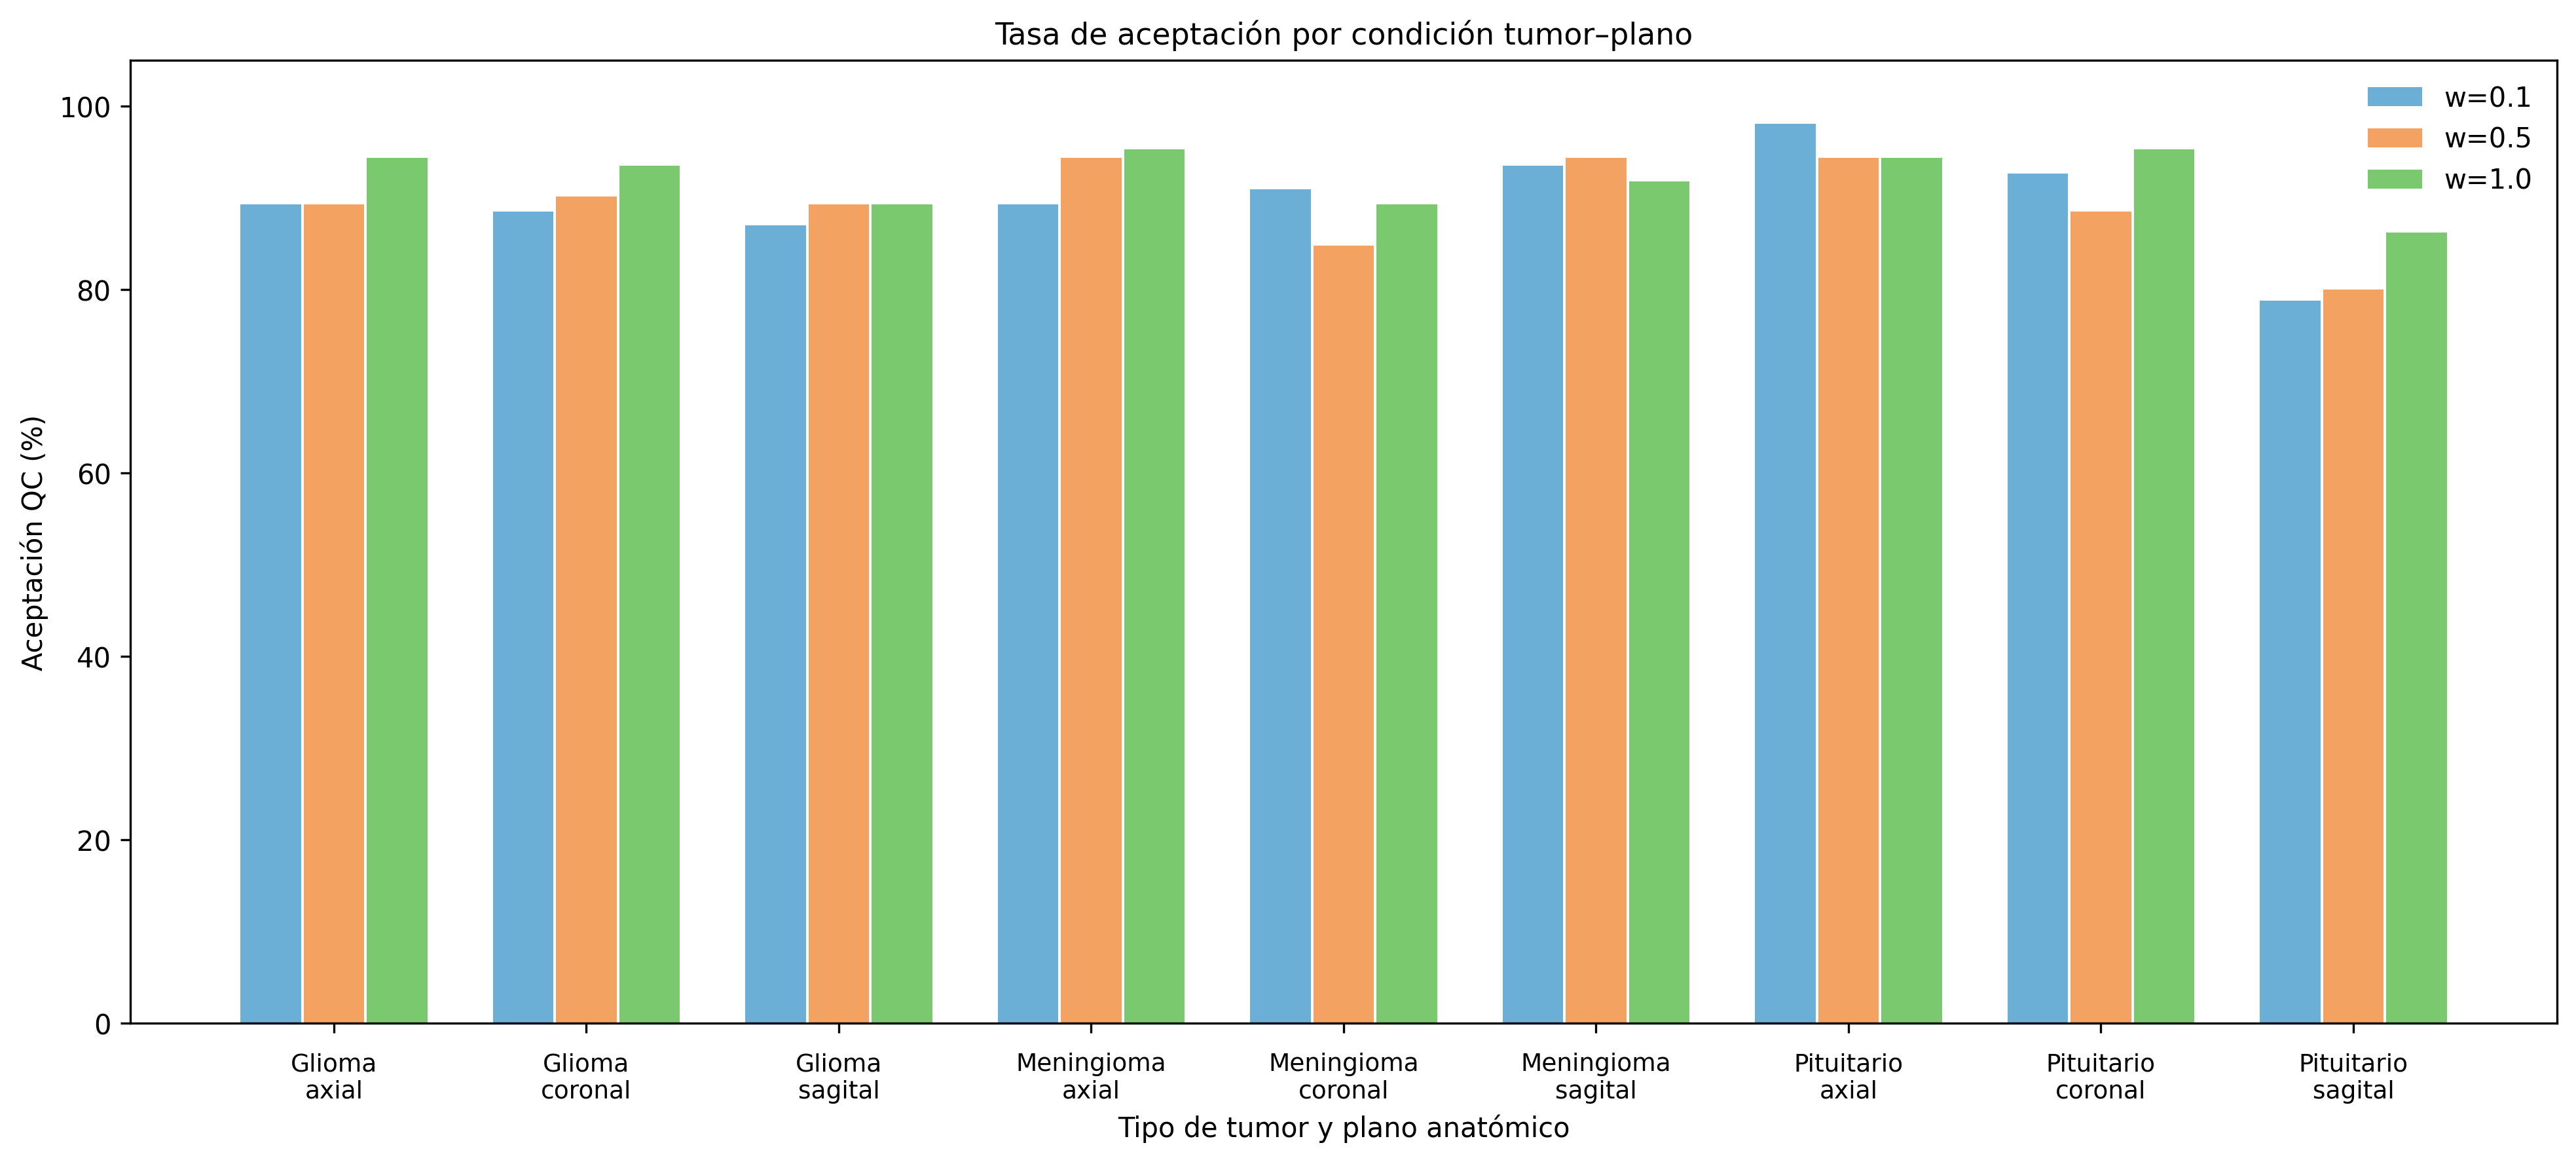

The table this chart was drawn from, first rows:
model, weight, condition, accepted, rejected, attempts, acceptance_rate
w=0.1, 0.1, gl_ax, 100, 12, 112, 0.8929
w=0.1, 0.1, gl_co, 100, 13, 113, 0.885
w=0.1, 0.1, gl_sa, 100, 15, 115, 0.8696
w=0.1, 0.1, me_ax, 100, 12, 112, 0.8929
w=0.1, 0.1, me_co, 100, 10, 110, 0.9091
w=0.1, 0.1, me_sa, 100, 7, 107, 0.9346
w=0.1, 0.1, pi_ax, 100, 2, 102, 0.9804
w=0.1, 0.1, pi_co, 100, 8, 108, 0.9259
w=0.1, 0.1, pi_sa, 100, 27, 127, 0.7874
w=0.5, 0.5, gl_ax, 100, 12, 112, 0.8929
w=0.5, 0.5, gl_co, 100, 11, 111, 0.9009
w=0.5, 0.5, gl_sa, 100, 12, 112, 0.8929
w=0.5, 0.5, me_ax, 100, 6, 106, 0.9434
w=0.5, 0.5, me_co, 100, 18, 118, 0.8475
w=0.5, 0.5, me_sa, 100, 6, 106, 0.9434
w=0.5, 0.5, pi_ax, 100, 6, 106, 0.9434
w=0.5, 0.5, pi_co, 100, 13, 113, 0.885
w=0.5, 0.5, pi_sa, 100, 25, 125, 0.8
w=1.0, 1.0, gl_ax, 100, 6, 106, 0.9434
w=1.0, 1.0, gl_co, 100, 7, 107, 0.9346
w=1.0, 1.0, gl_sa, 100, 12, 112, 0.8929
w=1.0, 1.0, me_ax, 100, 5, 105, 0.9524
w=1.0, 1.0, me_co, 100, 12, 112, 0.8929
w=1.0, 1.0, me_sa, 100, 9, 109, 0.9174
w=1.0, 1.0, pi_ax, 100, 6, 106, 0.9434
w=1.0, 1.0, pi_co, 100, 5, 105, 0.9524
w=1.0, 1.0, pi_sa, 100, 16, 116, 0.8621
